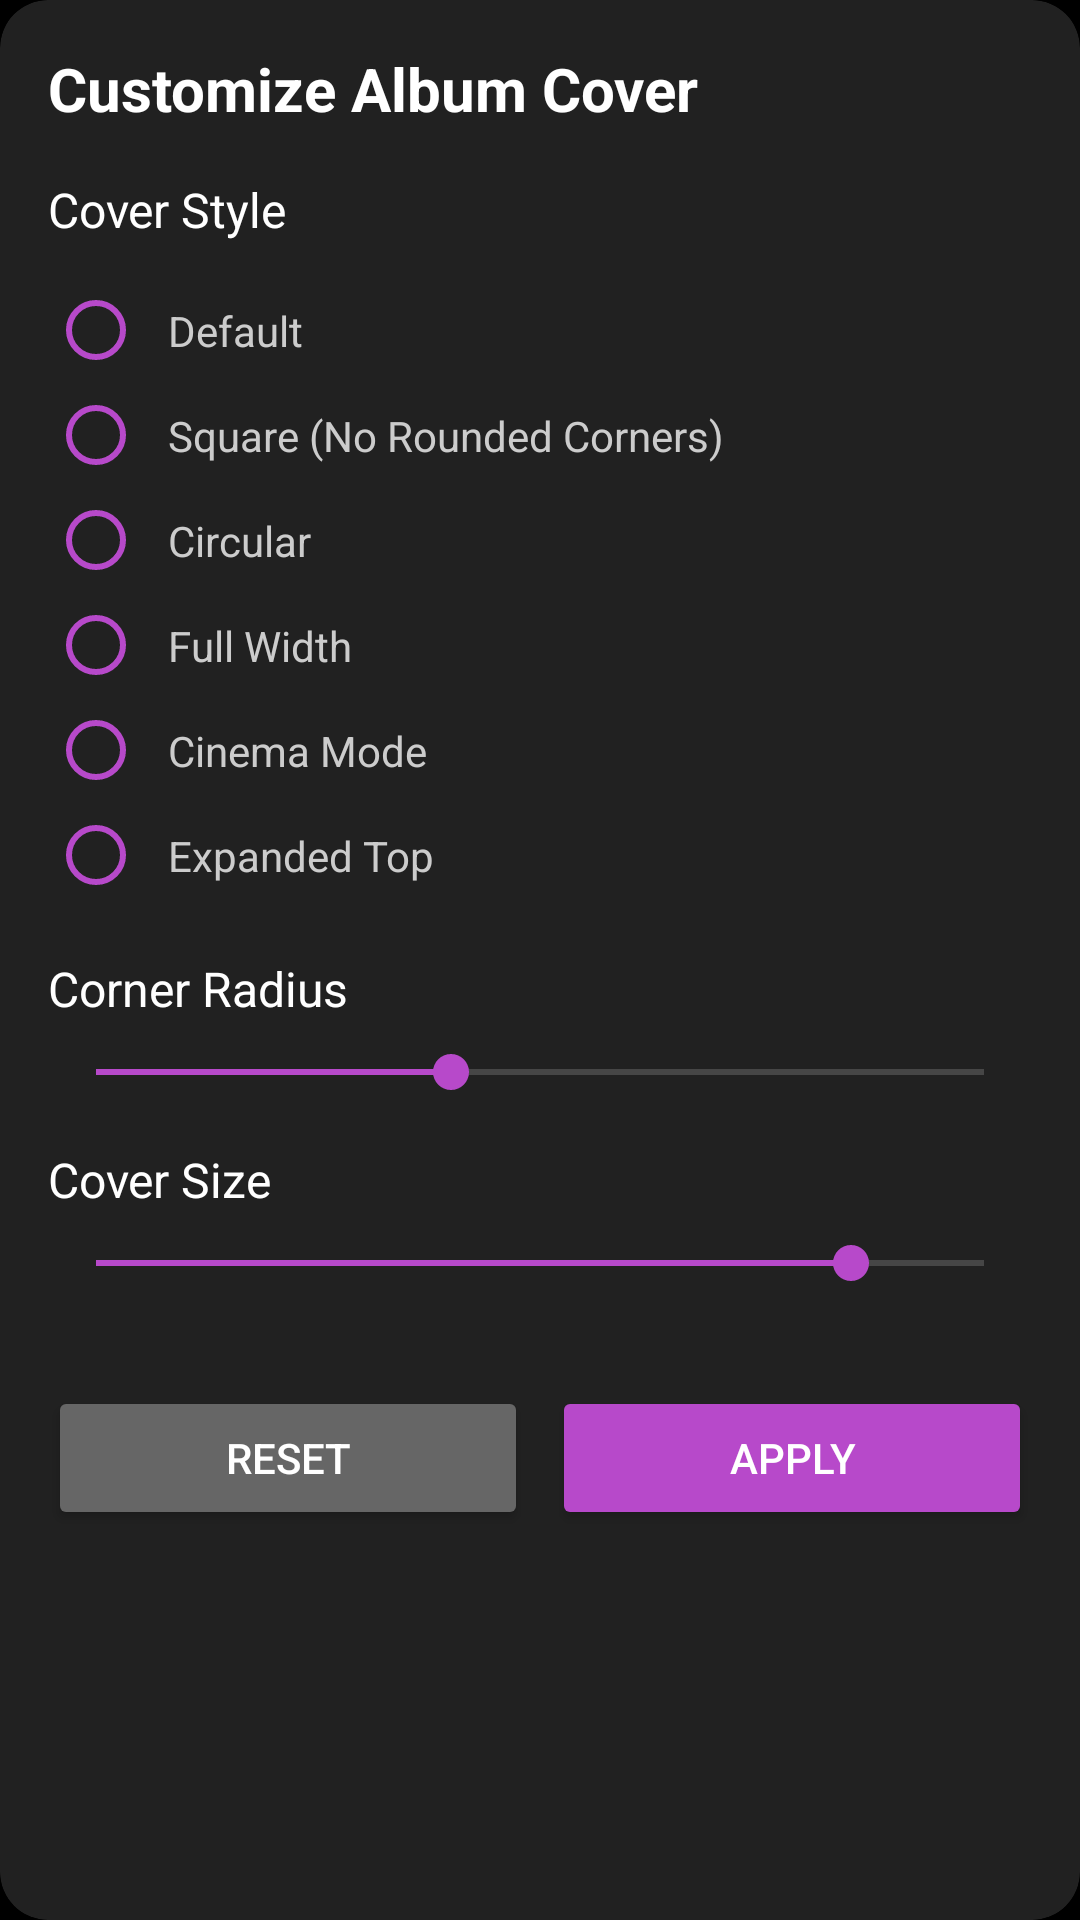

Produce the Android XML layout that renders to this screen, including the resource entries it uses.
<!-- AndroidManifest.xml: application theme Theme.AudioFlow -->
<!-- res/layout/layout_cover_style_customization.xml -->
<?xml version="1.0" encoding="utf-8"?>
<androidx.cardview.widget.CardView
        xmlns:android="http://schemas.android.com/apk/res/android"
        xmlns:app="http://schemas.android.com/apk/res-auto"
        android:layout_width="match_parent"
        android:layout_height="wrap_content"
        app:cardCornerRadius="16dp"
        app:cardElevation="8dp"
        android:background="@android:color/transparent"
        app:cardBackgroundColor="#212121"
        android:layout_marginStart="0dp"
        android:layout_marginEnd="0dp"
        android:layout_marginTop="0dp">

    <LinearLayout
            android:layout_width="match_parent"
            android:layout_height="wrap_content"
            android:orientation="vertical"
            android:padding="16dp">

        <TextView
                android:layout_width="wrap_content"
                android:layout_height="wrap_content"
                android:text="Customize Album Cover"
                android:textSize="20sp"
                android:textColor="#FFFFFF"
                android:textStyle="bold"
                android:layout_marginBottom="16dp"/>

        
        <TextView
                android:layout_width="wrap_content"
                android:layout_height="wrap_content"
                android:text="Cover Style"
                android:textSize="16sp"
                android:textColor="#FFFFFF"
                android:layout_marginBottom="12dp"/>

        <RadioGroup
                android:id="@+id/coverStyleGroup"
                android:layout_width="match_parent"
                android:layout_height="wrap_content"
                android:orientation="vertical"
                android:layout_marginBottom="16dp">

            <RadioButton
                    android:id="@+id/styleDefault"
                    android:layout_width="match_parent"
                    android:layout_height="wrap_content"
                    android:text="Default"
                    android:textColor="#CCCCCC"
                    android:buttonTint="#B749CA"
                    android:padding="8dp"/>

            <RadioButton
                    android:id="@+id/styleSquare"
                    android:layout_width="match_parent"
                    android:layout_height="wrap_content"
                    android:text="Square (No Rounded Corners)"
                    android:textColor="#CCCCCC"
                    android:buttonTint="#B749CA"
                    android:padding="8dp"/>

            <RadioButton
                    android:id="@+id/styleCircle"
                    android:layout_width="match_parent"
                    android:layout_height="wrap_content"
                    android:text="Circular"
                    android:textColor="#CCCCCC"
                    android:buttonTint="#B749CA"
                    android:padding="8dp"/>


            <LinearLayout
                    android:id="@+id/circularOptionsContainer"
                    android:layout_width="match_parent"
                    android:layout_height="wrap_content"
                    android:orientation="vertical"
                    android:visibility="gone"
                    android:layout_marginStart="32dp">

                <CheckBox
                        android:id="@+id/rotateCheckBox"
                        android:layout_width="match_parent"
                        android:layout_height="wrap_content"
                        android:text="Enable Rotation"
                        android:textColor="#CCCCCC"
                        android:buttonTint="#B749CA"
                        android:padding="8dp"/>

            </LinearLayout>

            <RadioButton
                    android:id="@+id/styleFullWidth"
                    android:layout_width="match_parent"
                    android:layout_height="wrap_content"
                    android:text="Full Width"
                    android:textColor="#CCCCCC"
                    android:buttonTint="#B749CA"
                    android:padding="8dp"/>

            <RadioButton
                    android:id="@+id/styleCinema"
                    android:layout_width="match_parent"
                    android:layout_height="wrap_content"
                    android:text="Cinema Mode"
                    android:textColor="#CCCCCC"
                    android:buttonTint="#B749CA"
                    android:padding="8dp"/>

            <RadioButton
                    android:id="@+id/styleExpandedTop"
                    android:layout_width="match_parent"
                    android:layout_height="wrap_content"
                    android:text="Expanded Top"
                    android:textColor="#CCCCCC"
                    android:buttonTint="#B749CA"
                    android:padding="8dp"/>
        </RadioGroup>

        
        <TextView
                android:layout_width="wrap_content"
                android:layout_height="wrap_content"
                android:text="Corner Radius"
                android:textSize="16sp"
                android:textColor="#FFFFFF"
                android:layout_marginBottom="8dp"/>

        <SeekBar
                android:id="@+id/cornerRadiusSeekBar"
                android:layout_width="match_parent"
                android:layout_height="wrap_content"
                android:max="40"
                android:progress="16"
                android:progressTint="#B749CA"
                android:thumbTint="#B749CA"
                android:layout_marginBottom="16dp"/>

        
        <TextView
                android:layout_width="wrap_content"
                android:layout_height="wrap_content"
                android:text="Cover Size"
                android:textSize="16sp"
                android:textColor="#FFFFFF"
                android:layout_marginBottom="8dp"/>

        <SeekBar
                android:id="@+id/coverSizeSeekBar"
                android:layout_width="match_parent"
                android:layout_height="wrap_content"
                android:max="100"
                android:progress="85"
                android:progressTint="#B749CA"
                android:thumbTint="#B749CA"
                android:layout_marginBottom="24dp"/>

        <LinearLayout
                android:layout_width="match_parent"
                android:layout_height="wrap_content"
                android:orientation="horizontal"
                android:layout_marginTop="8dp">

            
            <Button
                    android:id="@+id/btnResetStyle"
                    android:layout_width="0dp"
                    android:layout_height="wrap_content"
                    android:layout_weight="1"
                    android:text="Reset"
                    android:textColor="#FFFFFF"
                    android:backgroundTint="#666666"
                    android:layout_marginEnd="8dp"/>

            
            <Button
                    android:id="@+id/btnApplyStyle"
                    android:layout_width="0dp"
                    android:layout_height="wrap_content"
                    android:layout_weight="1"
                    android:text="Apply"
                    android:textColor="#FFFFFF"
                    android:backgroundTint="#B749CA"/>

        </LinearLayout>

    </LinearLayout>
</androidx.cardview.widget.CardView>
<!-- resources referenced by this layout -->
<resources>
  <style name="Theme.AudioFlow" parent="Theme.AppCompat.Light.NoActionBar">
          <item name="android:windowBackground">@color/background_color</item>
          <item name="android:colorBackground">@color/background_color</item>
          <item name="android:textColorPrimary">@color/primary_text</item>
          <item name="android:textColorSecondary">@color/secondary_text</item>
          <item name="colorPrimary">@color/primary_color</item>
          <item name="colorPrimaryDark">@color/primary_dark_color</item>
          <item name="colorAccent">@color/accent_color</item>
          <item name="android:statusBarColor">@color/background_color</item>
          <item name="android:windowLightStatusBar">false</item>
  
         
      </style>
  <color name="background_color">#000000</color>
  <color name="primary_text">#FFFFFF</color>
  <color name="secondary_text">#B0B0B0</color>
  <color name="primary_color">#00D4FF</color>
  <color name="primary_dark_color">#00A3CC</color>
  <color name="accent_color">#00D4FF</color>
</resources>
